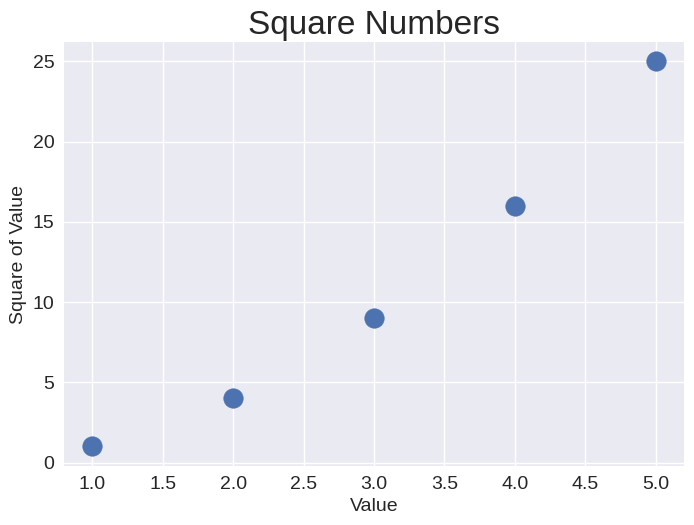

Reproduce this figure in Python.
import matplotlib.pyplot as plt


x_values = [1, 2, 3, 4, 5]
y_values = [1, 4, 9, 16, 25]

plt.style.use("seaborn-v0_8")
fig, ax = plt.subplots()
ax.scatter(x_values, y_values, s=200)

# Set chart title and label axes.
ax.set_title("Square Numbers", fontsize=24)
ax.set_xlabel("Value", fontsize=14)
ax.set_ylabel("Square of Value", fontsize=14)

# Set size of tick labels
ax.tick_params(labelsize=14)

plt.show()
